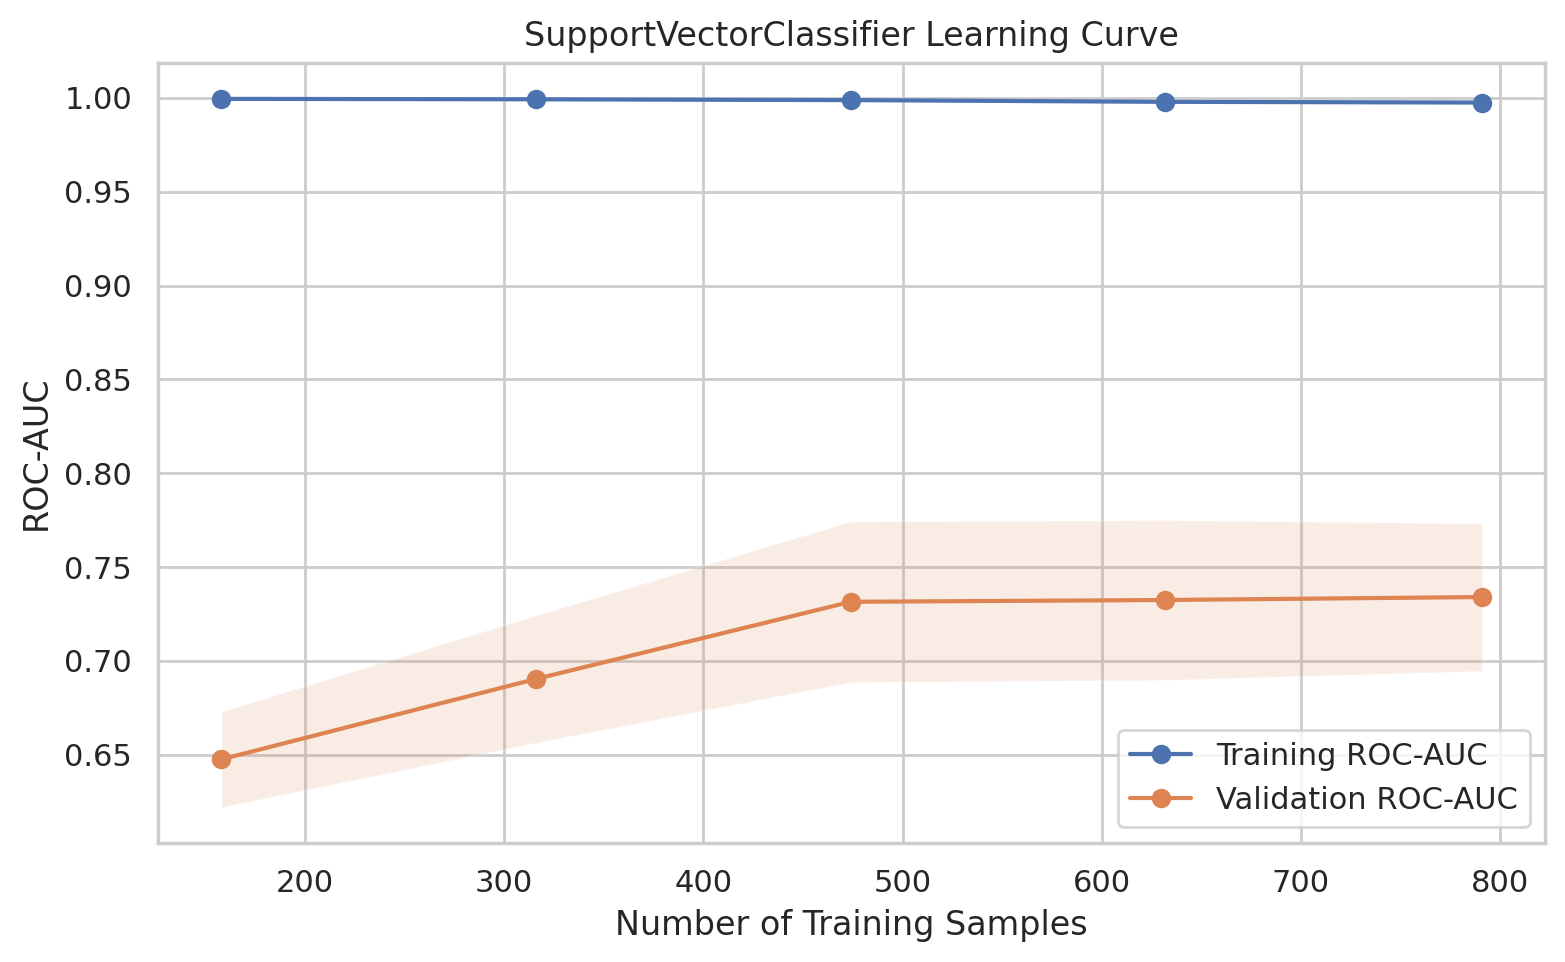

Values plotted in this chart, from the file beside it:
Model, TrainSize, Train_ROC_AUC_Mean, Train_ROC_AUC_SD, Validation_ROC_AUC_Mean, Validation_ROC_AUC_SD
SupportVectorClassifier, 158, 0.9995, 0.0003976, 0.6475, 0.02544
SupportVectorClassifier, 316, 0.9992, 0.0006149, 0.6904, 0.03391
SupportVectorClassifier, 474, 0.9988, 0.0002924, 0.7315, 0.04277
SupportVectorClassifier, 632, 0.9979, 0.000649, 0.7324, 0.04254
SupportVectorClassifier, 791, 0.9975, 0.0004817, 0.734, 0.03928
